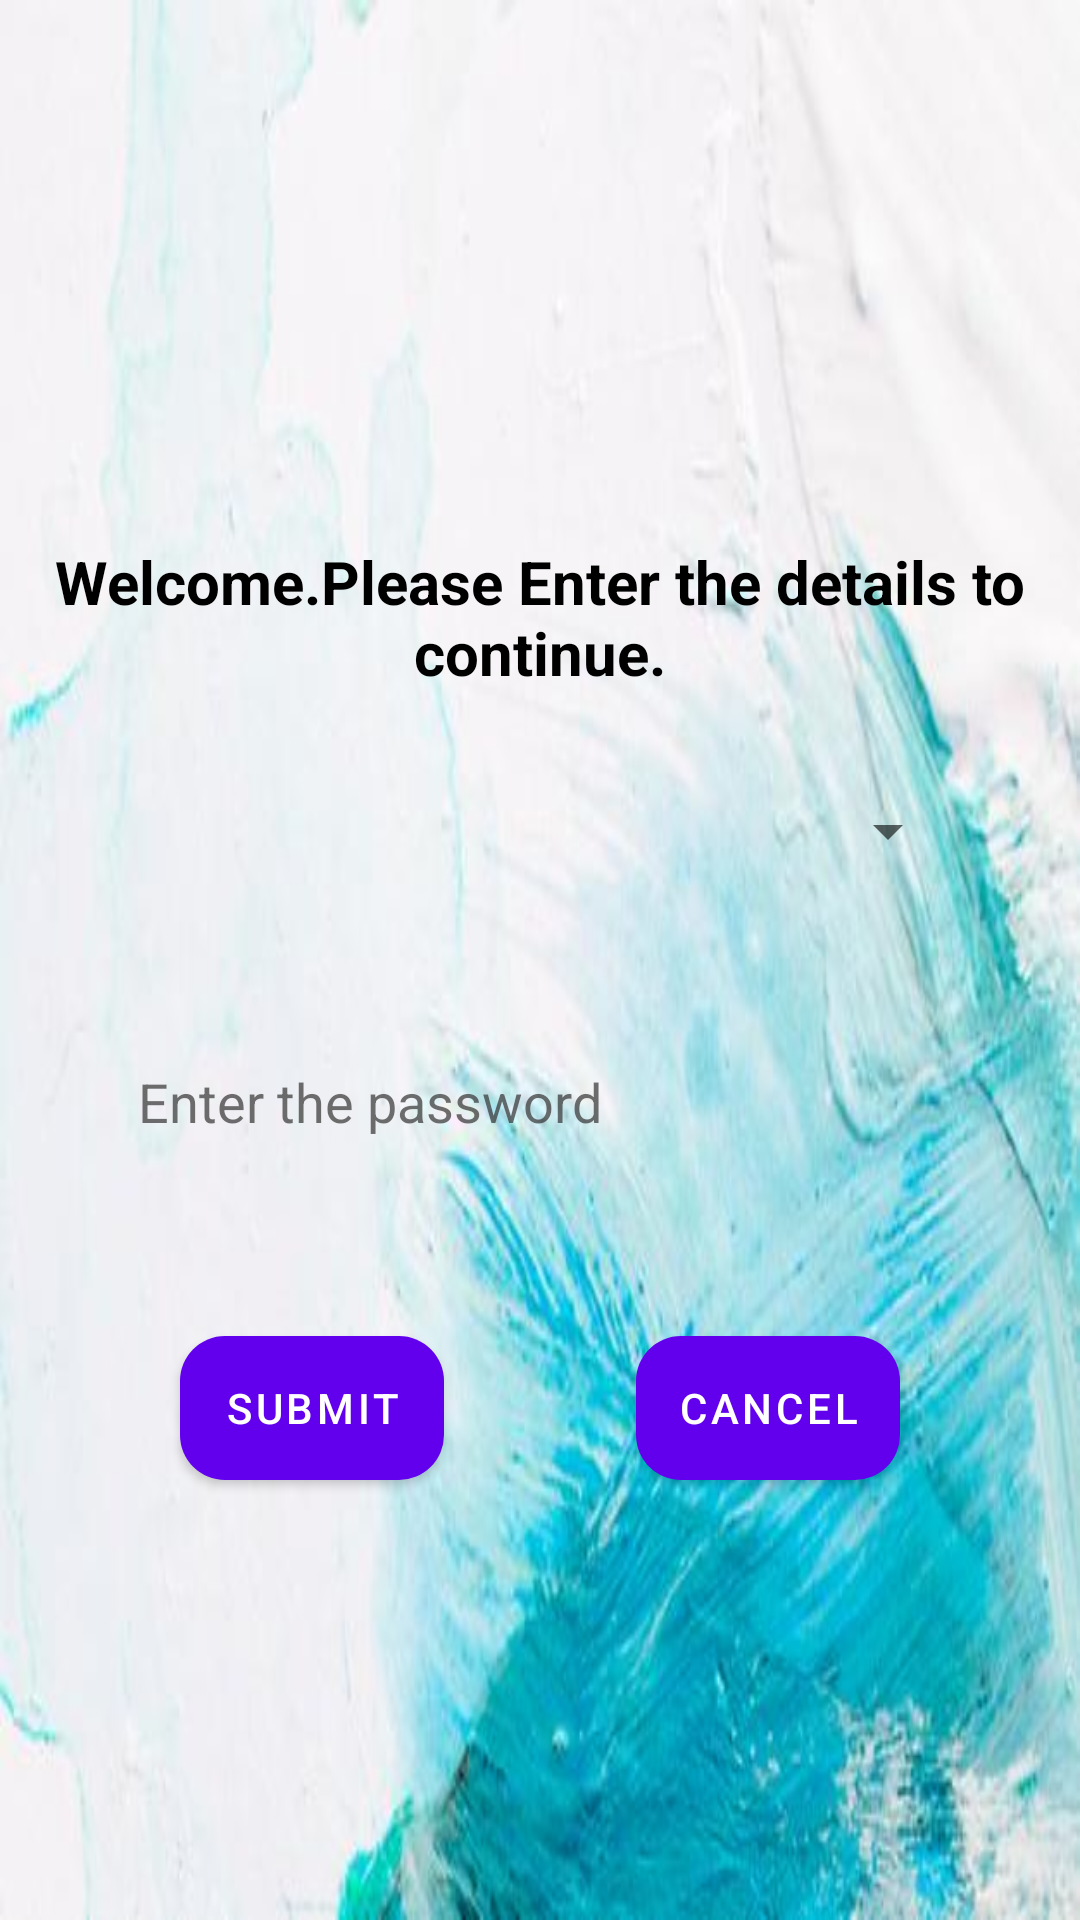

Layout XML and referenced resources for this Android screen:
<!-- AndroidManifest.xml: fallback theme Theme.MaterialComponents.DayNight.NoActionBar -->
<!-- res/layout/password.xml -->
<?xml version="1.0" encoding="utf-8"?>
<RelativeLayout xmlns:android="http://schemas.android.com/apk/res/android"
    xmlns:app="http://schemas.android.com/apk/res-auto"
        android:id="@+id/passFirst"
        android:visibility="visible"

        android:layout_centerInParent="true"
        android:layout_width="match_parent"
        android:layout_height="wrap_content"
        android:layout_marginStart="15dp"
        android:layout_marginTop="150dp"
        android:layout_marginEnd="15dp"

    android:background="@drawable/passback"
    app:layout_constraintCircleRadius="50dp"

        android:gravity="center"
        android:padding="10dp"
        app:layout_constraintStart_toStartOf="parent"
        app:layout_constraintTop_toTopOf="parent"

        app:layout_constraintVertical_weight="1">


        <TextView
            android:id="@+id/textraw"
            android:layout_width="wrap_content"
            android:layout_height="wrap_content"
            android:layout_marginTop="50dp"
            android:gravity="center"

            android:padding="4dp"
            android:text="Welcome.Please Enter the details to continue."

            android:textColor="#000000"
            android:textSize="20sp"
            android:textStyle="bold" />

        <Spinner
            android:id="@+id/branchPassw"
            android:layout_width="match_parent"
            android:layout_height="wrap_content"
            android:layout_margin="30dp"
            android:layout_below="@+id/textraw"
            android:foreground="@drawable/dat"
            android:hint="@string/branch"
            android:padding="6dp"
            android:textColor="#B0302F2F"
            android:textColorHint="#B0302F2F"
            android:textSize="18sp" />

        <EditText
            android:id="@+id/enterpass"
            android:layout_width="match_parent"
            android:layout_height="wrap_content"
            android:layout_margin="30dp"
            android:background="@drawable/dat"
            android:inputType="textVisiblePassword"
            android:hint="Enter the password"
            android:layout_below="@id/branchPassw"
            android:padding="6dp"
            android:textColor="#B0302F2F"
            android:textColorHint="#B0302F2F"
            android:textSize="18sp" />


        <Button
            android:id="@+id/yesPass"
            android:layout_width="wrap_content"
            android:layout_marginLeft="10dp"
            android:layout_height="wrap_content"
            android:layout_below="@+id/enterpass"
            android:layout_alignParentStart="true"
            android:layout_marginStart="50dp"
            android:layout_marginTop="30dp"
            android:background="@drawable/buttob"
            android:padding="4dp"
            android:layout_marginBottom="20dp"
            android:text="Submit"
            android:textColor="#ffffff"


            />
        <Button
            android:id="@+id/cancelPass"
            android:layout_marginRight="10dp"
            android:layout_width="wrap_content"
            android:layout_height="wrap_content"
            android:layout_below="@+id/enterpass"
            android:layout_marginTop="30dp"
            android:layout_marginEnd="50dp"
            android:layout_marginBottom="20dp"

            android:layout_alignParentEnd="true"
            android:background="@drawable/buttob"
            android:padding="4dp"
            android:text="Cancel"
            android:layout_marginLeft="15dp"
            android:textColor="#ffffff" />

        <androidx.core.widget.ContentLoadingProgressBar
            android:layout_width="30dp"
            android:layout_height="30dp"
            android:visibility="gone"
                android:layout_below="@+id/yesPass"
               android:layout_centerHorizontal="true"
            android:layout_marginTop="-55dp"
                android:id="@+id/progress_pass"/>

















</RelativeLayout>
<!-- resources referenced by this layout -->
<resources>
  <!-- drawable buttob (drawable-v24) -->
  <?xml version="1.0" encoding="utf-8"?>
  <shape xmlns:android="http://schemas.android.com/apk/res/android">
      <solid android:color="#3f48cc">
  
      </solid>
      <corners android:radius="15dp"></corners>
  </shape>
  <!-- drawable passback: jpg bitmap (drawable-hdpi, 7848 bytes) -->
  <string name="branch">Branch</string>
</resources>
